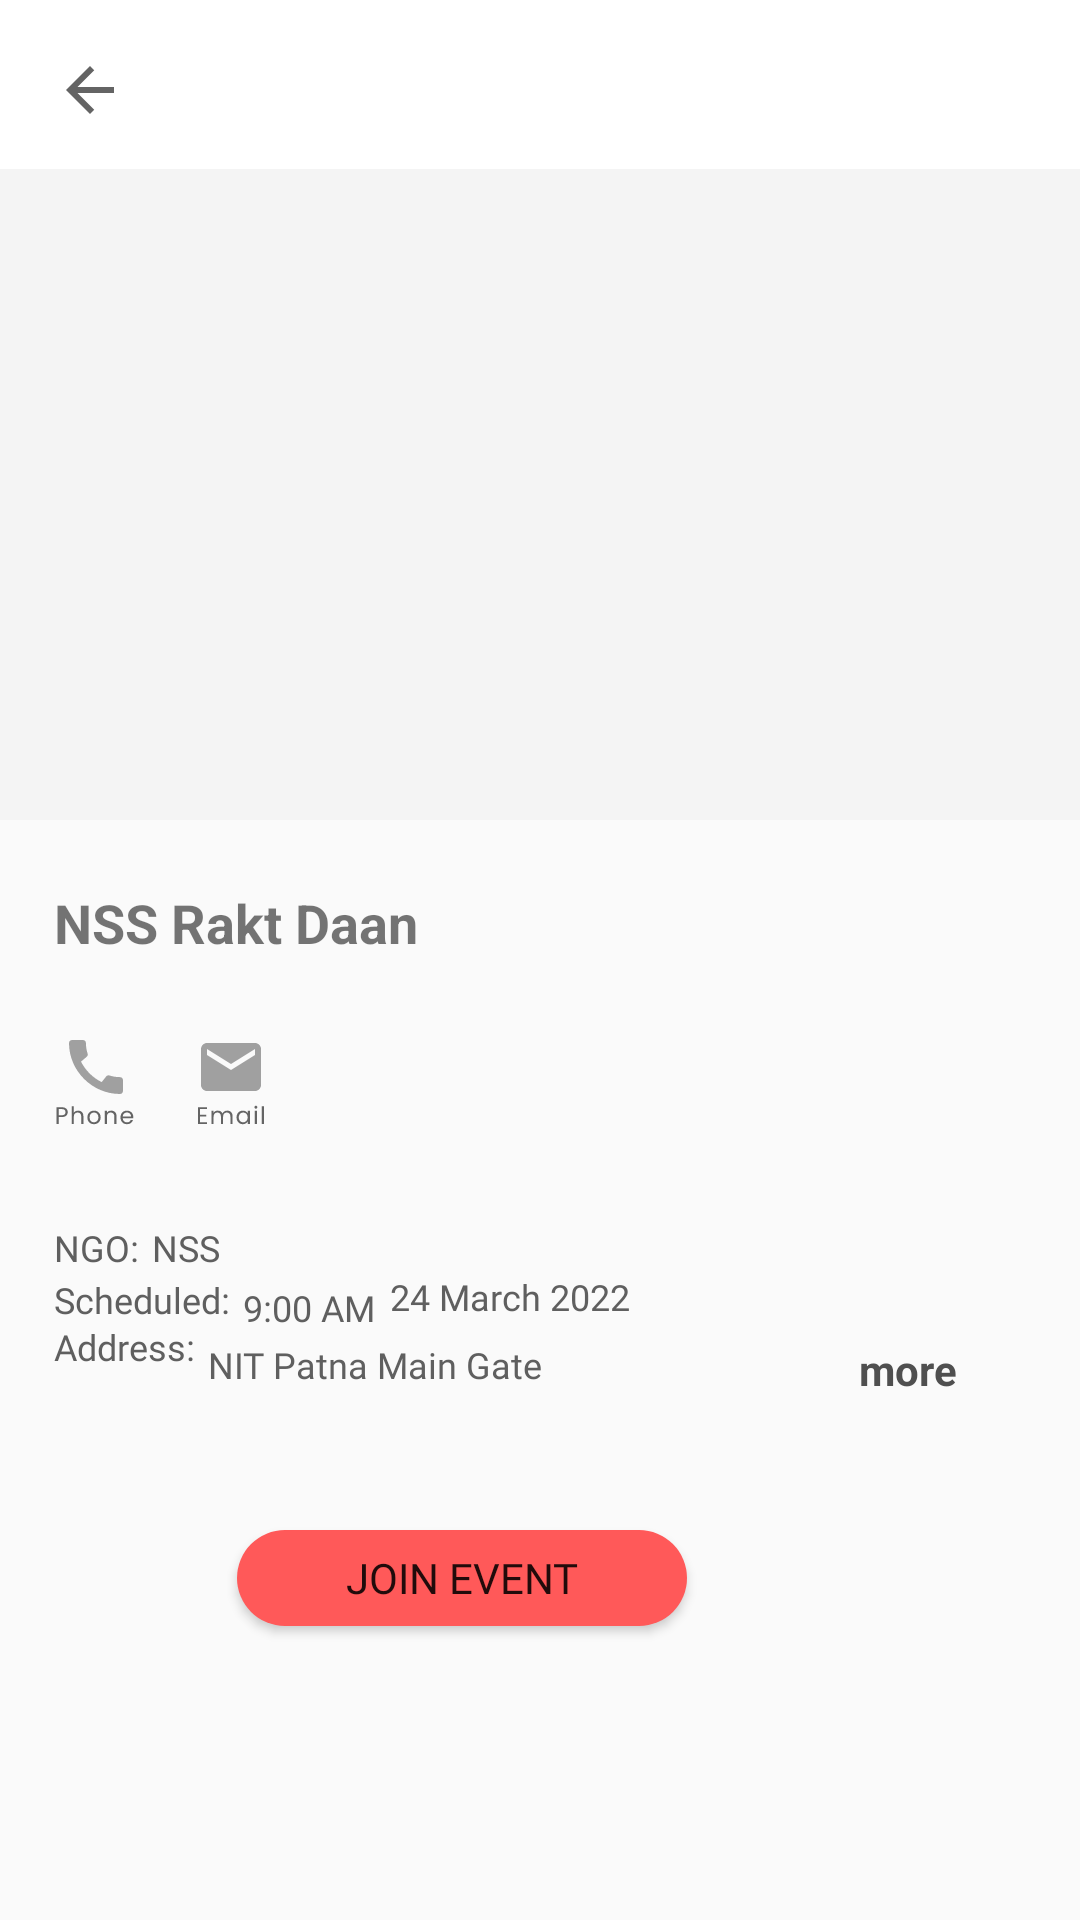

The Android layout XML behind this screen, and the referenced resources:
<!-- AndroidManifest.xml: application theme Theme.DonationApp -->
<!-- res/layout/activity_ngoevent_detail.xml -->
<?xml version="1.0" encoding="utf-8"?>
<RelativeLayout xmlns:android="http://schemas.android.com/apk/res/android"
    xmlns:app="http://schemas.android.com/apk/res-auto"
    xmlns:tools="http://schemas.android.com/tools"
    android:layout_width="match_parent"
    android:layout_height="match_parent"
    android:backgroundTint="#FFFFFF"
    tools:context=".Activity.EventDetailActivity">


    <ImageView
        android:id="@+id/event_status_bar"
        android:layout_width="match_parent"
        android:layout_height="wrap_content"
        android:layout_alignParentTop="true"
        android:layout_marginLeft="-50dp"
        android:layout_marginRight="-50dp"
        android:src="@drawable/event_status_bar" />

    <ImageView
        android:id="@+id/event_detail_backarrow"
        android:layout_width="wrap_content"
        android:layout_height="wrap_content"
        android:layout_alignParentLeft="true"
        android:paddingLeft="18dp"
        android:paddingTop="18dp"
        android:src="@drawable/ic_arrow_back_black_24dp_1" />


    <TextView
        android:id="@+id/event_heading"
        android:layout_width="match_parent"
        android:layout_height="wrap_content"
        android:layout_marginLeft="173dp"
        android:layout_marginTop="17dp"
        android:layout_marginRight="187dp"
        android:fontFamily="@font/poppins"
        android:text="Event"
        android:textSize="18dp" />

    <ImageView
        android:id="@+id/ngo_event_photo"
        android:layout_width="match_parent"
        android:layout_height="217dp"
        android:layout_below="@+id/event_status_bar"
        android:layout_marginTop="0dp"
        android:src="@drawable/event_profilepic" />

    <TextView
        android:id="@+id/ngo1_event_name"
        android:layout_width="wrap_content"
        android:layout_height="wrap_content"
        android:layout_below="@+id/ngo_event_photo"
        android:layout_marginTop="22dp"
        android:background="#f4f4f4"
        android:backgroundTint="#FAFAFA"
        android:paddingLeft="18dp"
        android:text="NSS Rakt Daan"
        android:textSize="18dp"
        android:textStyle="bold" />

    <ImageView
        android:id="@+id/ngo_event_edit"
        android:layout_width="wrap_content"
        android:layout_height="wrap_content"
        android:layout_below="@id/ngo_event_photo"
        android:layout_alignParentRight="true"
        android:layout_marginTop="25dp"
        android:layout_marginRight="-170dp"
        android:layout_toRightOf="@id/ngo1_event_name"
        android:src="@drawable/ic_baseline_edit_24" />

    <ImageView
        android:id="@+id/line_event1"
        android:layout_width="wrap_content"
        android:layout_height="1dp"
        android:layout_below="@+id/ngo1_event_name"
        android:layout_alignParentStart="true"
        android:layout_alignParentEnd="true"
        android:layout_marginStart="18dp"
        android:layout_marginTop="10dp"
        android:layout_marginEnd="17dp"
        tools:srcCompat="#f4f4f4" />

    <ImageView
        android:id="@+id/ngo_phone_vector"
        android:layout_width="wrap_content"
        android:layout_height="wrap_content"
        android:layout_below="@+id/line_event1"
        android:layout_marginLeft="18dp"
        android:layout_marginTop="13dp"
        android:src="@drawable/ic_group_39" />

    <ImageView
        android:id="@+id/ngo_mail_vector"
        android:layout_width="wrap_content"
        android:layout_height="wrap_content"
        android:layout_below="@+id/line_event1"
        android:layout_marginLeft="65dp"
        android:layout_marginTop="13dp"

        android:src="@drawable/ic_group_38" />

    <ImageView
        android:id="@+id/ngo_share_vector"
        android:layout_width="wrap_content"
        android:layout_height="wrap_content"
        android:layout_below="@+id/line_event1"
        android:layout_marginLeft="370dp"
        android:layout_marginTop="13dp"
        android:layout_marginBottom="18dp"
        android:src="@drawable/ic_group_37" />

    <ImageView
        android:id="@+id/line_event2"
        android:layout_width="wrap_content"
        android:layout_height="1dp"
        android:layout_alignTop="@+id/line_event1"
        android:layout_alignParentStart="true"
        android:layout_alignParentEnd="true"
        android:layout_marginStart="17dp"
        android:layout_marginTop="60dp"

        android:layout_marginEnd="18dp"
        tools:srcCompat="#f4f4f4" />

    <TextView
        android:id="@+id/ngo_small"
        android:layout_width="wrap_content"
        android:layout_height="wrap_content"
        android:layout_below="@+id/line_event2"
        android:layout_marginTop="17dp"
        android:backgroundTint="#F9F9F9"
        android:fontFamily="@font/poppins"
        android:paddingLeft="18dp"
        android:text="NGO:  "
        android:textColor="#5F5F5F"
        android:textSize="12dp" />

    <TextView
        android:id="@+id/ngo1_name_info"
        android:layout_width="wrap_content"
        android:layout_height="wrap_content"
        android:layout_below="@+id/line_event2"
        android:layout_marginLeft="-20dp"
        android:layout_marginTop="17dp"
        android:layout_toRightOf="@+id/ngo_small"
        android:backgroundTint="#F9F9F9"
        android:fontFamily="@font/poppins"
        android:paddingLeft="18dp"
        android:text="NSS "
        android:textColor="#5F5F5F"
        android:textSize="12dp" />

    <TextView
        android:id="@+id/ngo_schedule"
        android:layout_width="wrap_content"
        android:layout_height="wrap_content"
        android:layout_below="@+id/ngo_small"
        android:layout_marginTop="1dp"
        android:backgroundTint="#F9F9F9"
        android:fontFamily="@font/poppins"
        android:paddingLeft="18dp"
        android:text="Scheduled:  "
        android:textColor="#5F5F5F"
        android:textSize="12dp" />

    <TextView
        android:id="@+id/ngo1_time_info"
        android:layout_width="wrap_content"
        android:layout_height="wrap_content"
        android:layout_below="@+id/line_event2"
        android:layout_marginLeft="-20dp"
        android:layout_marginTop="37dp"
        android:layout_toRightOf="@+id/ngo_schedule"
        android:backgroundTint="#F9F9F9"
        android:fontFamily="@font/poppins"
        android:paddingLeft="18dp"
        android:text="9:00 AM"
        android:textColor="#5F5F5F"
        android:textSize="12dp" />

    <TextView
        android:id="@+id/ngo_event_date_info"
        android:layout_width="wrap_content"
        android:layout_height="wrap_content"
        android:layout_below="@id/ngo1_name_info"
        android:layout_toRightOf="@id/ngo1_time_info"
        android:fontFamily="@font/poppins"
        android:paddingLeft="5dp"
        android:text="24 March 2022"
        android:textColor="#5F5F5F"
        android:textSize="12dp" />


    <TextView
        android:id="@+id/ngo_address"
        android:layout_width="wrap_content"
        android:layout_height="wrap_content"
        android:layout_below="@+id/ngo_schedule"
        android:layout_marginTop="-1dp"
        android:backgroundTint="#F9F9F9"
        android:fontFamily="@font/poppins"
        android:paddingLeft="18dp"
        android:text="Address:  "
        android:textColor="#5F5F5F"
        android:textSize="12dp" />

    <TextView
        android:id="@+id/ngo1_address_info"
        android:layout_width="wrap_content"
        android:layout_height="wrap_content"
        android:layout_below="@+id/line_event2"
        android:layout_marginLeft="-20dp"
        android:layout_marginTop="56dp"
        android:layout_toRightOf="@+id/ngo_address"
        android:backgroundTint="#F9F9F9"
        android:fontFamily="@font/poppins"
        android:paddingLeft="18dp"
        android:text="NIT Patna Main Gate"
        android:textColor="#5F5F5F"
        android:textSize="12dp" />

    <TextView
        android:id="@+id/ngo1_event_description_less"
        android:layout_width="wrap_content"
        android:layout_height="wrap_content"
        android:layout_above="@+id/ngo1_event_join_button"

        android:layout_below="@+id/ngo_address"
        android:layout_marginTop="18dp"
        android:layout_marginBottom="42dp"
        android:backgroundTint="#F9F9F9"
        android:fontFamily="@font/poppins"
        android:paddingLeft="18dp"
        android:text="I am having to search for clinical trials around the world due to COVID-19 restrictions on entering China. I am now seeking this... "
        android:textColor="#5F5F5F"
        android:textSize="16dp" />


    <TextView
        android:layout_width="wrap_content"
        android:layout_height="wrap_content"
        android:layout_alignParentEnd="true"
        android:layout_alignParentBottom="true"
        android:layout_marginEnd="41dp"
        android:layout_marginBottom="174dp"
        android:text=" more"
        android:textStyle="bold"
        android:textColor="#4f4f4f"/>

    <Button
        android:id="@+id/ngo1_event_join_button"
        android:layout_width="150dp"
        android:layout_height="32dp"
        android:layout_alignParentEnd="true"
        android:layout_alignParentBottom="true"
        android:layout_marginEnd="131dp"
        android:layout_marginBottom="98dp"
        android:background="@drawable/ngo_signup_button"
        android:fontFamily="@font/poppins"
        android:text="   Join Event   " />


</RelativeLayout>
<!-- resources referenced by this layout -->
<resources>
  <!-- drawable event_profilepic (drawable) -->
  <?xml version="1.0" encoding="utf-8"?>
  <shape xmlns:android="http://schemas.android.com/apk/res/android"
      android:shape="rectangle">
  <solid android:color="#f4f4f4">
      <size android:height="207dp"
          android:width="360dp"/>
  </solid>
  
  </shape>
  <!-- drawable event_status_bar (drawable) -->
  <vector android:height="56.25dp" android:viewportHeight="45"
      android:viewportWidth="360" android:width="450dp" xmlns:android="http://schemas.android.com/apk/res/android">
      <path android:fillColor="#FFFFFF" android:pathData="M0,0h360v45h-360z"/>
  </vector>
  <!-- drawable ic_arrow_back_black_24dp_1 (drawable) -->
  <vector xmlns:android="http://schemas.android.com/apk/res/android"
      android:width="24dp"
      android:height="24dp"
      android:viewportWidth="24"
      android:viewportHeight="24">
    <path
        android:pathData="M20,11H7.83L13.42,5.41L12,4L4,12L12,20L13.41,18.59L7.83,13H20V11Z"
        android:fillColor="#646464"/>
  </vector>
  <!-- drawable ic_group_37: vector/xml drawable (drawable, 4822 chars, omitted) -->
  <!-- drawable ic_group_38: vector/xml drawable (drawable, 2857 chars, omitted) -->
  <!-- drawable ic_group_39: vector/xml drawable (drawable, 4059 chars, omitted) -->
  <!-- drawable ngo_signup_button (drawable) -->
  <?xml version="1.0" encoding="utf-8"?>
  <shape xmlns:android="http://schemas.android.com/apk/res/android"
      android:shape="rectangle">
  <solid android:color="#ff5959"></solid>
      <corners android:radius="20dp"/>
  </shape>
  <style name="Theme.DonationApp" parent="Theme.AppCompat.Light.NoActionBar">
          
          <item name="colorPrimary">@color/purple_500</item>
          <item name="colorPrimaryVariant">@color/purple_700</item>
          <item name="colorOnPrimary">@color/white</item>
          
          <item name="colorSecondary">@color/teal_200</item>
          <item name="colorSecondaryVariant">@color/teal_700</item>
          <item name="colorOnSecondary">@color/black</item>
          
          <item name="android:statusBarColor" tools:targetApi="l">?attr/colorPrimaryVariant</item>
          
  
      </style>
  <style name="Theme.AppCompat.Light.NoActionBar">
          <item name="windowActionBar">false</item>
          <item name="windowNoTitle">true</item>
      </style>
  <color name="purple_500">#FF6200EE</color>
  <color name="purple_700">#FF3700B3</color>
  <color name="white">#FFFFFFFF</color>
  <color name="teal_200">#FF03DAC5</color>
  <color name="teal_700">#FF018786</color>
  <color name="black">#FF000000</color>
</resources>
